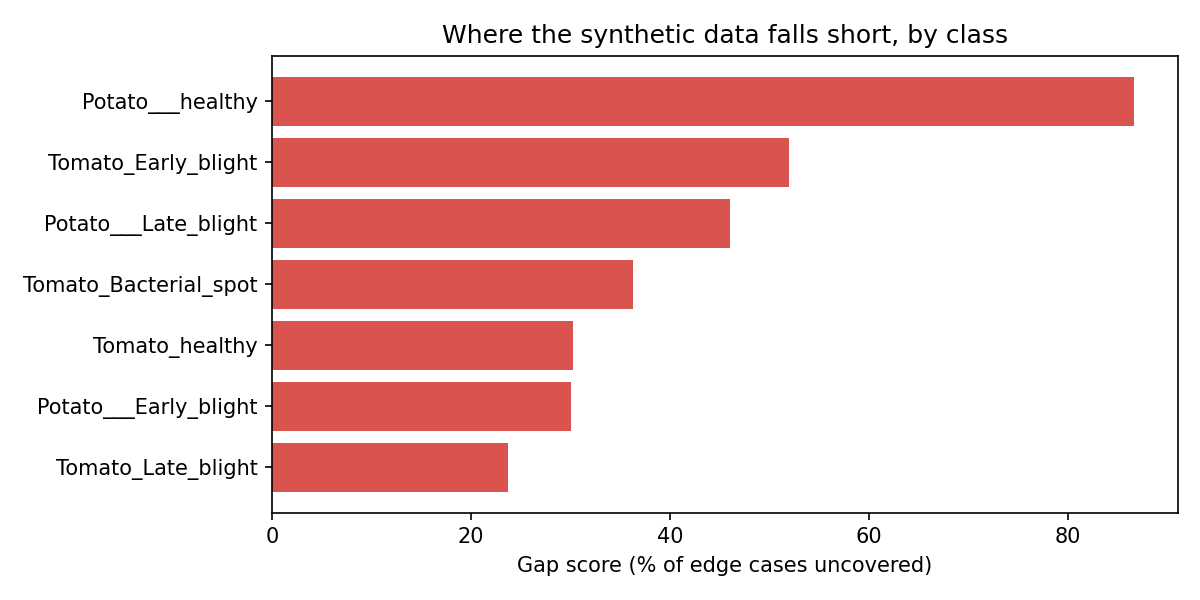

The file beside this chart, header and first rows:
class, edge_cases, uncovered, gap_score
Potato___healthy, 15, 13, 86.7
Tomato_Early_blight, 100, 52, 52.0
Potato___Late_blight, 100, 46, 46.0
Tomato_Bacterial_spot, 212, 77, 36.3
Tomato_healthy, 159, 48, 30.2
Potato___Early_blight, 100, 30, 30.0
Tomato_Late_blight, 190, 45, 23.7
